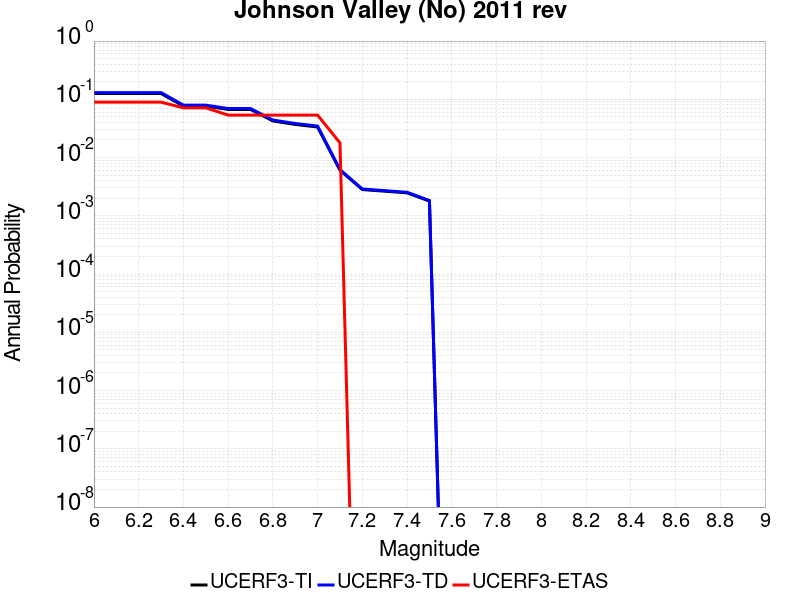

The data file committed next to this chart (first rows):
Magnitude, UCERF3-TI Prob, UCERF3-TD Prob, UCERF3-ETAS Prob
6.0, 0.1258, 0.1306, 0.08929
6.1, 0.1258, 0.1306, 0.08929
6.2, 0.1258, 0.1306, 0.08929
6.3, 0.1258, 0.1306, 0.08929
6.4, 0.07671, 0.07943, 0.07143
6.5, 0.07671, 0.07943, 0.07143
6.6, 0.06699, 0.06942, 0.05357
6.7, 0.06699, 0.06942, 0.05357
6.8, 0.04254, 0.04409, 0.05357
6.9, 0.03705, 0.03844, 0.05357
7.0, 0.03342, 0.03471, 0.05357
7.1, 0.006067, 0.00621, 0.01786
7.2, 0.002821, 0.002883, 0.0
7.3, 0.002646, 0.002704, 0.0
7.4, 0.002479, 0.002533, 0.0
7.5, 0.001791, 0.001831, 0.0
